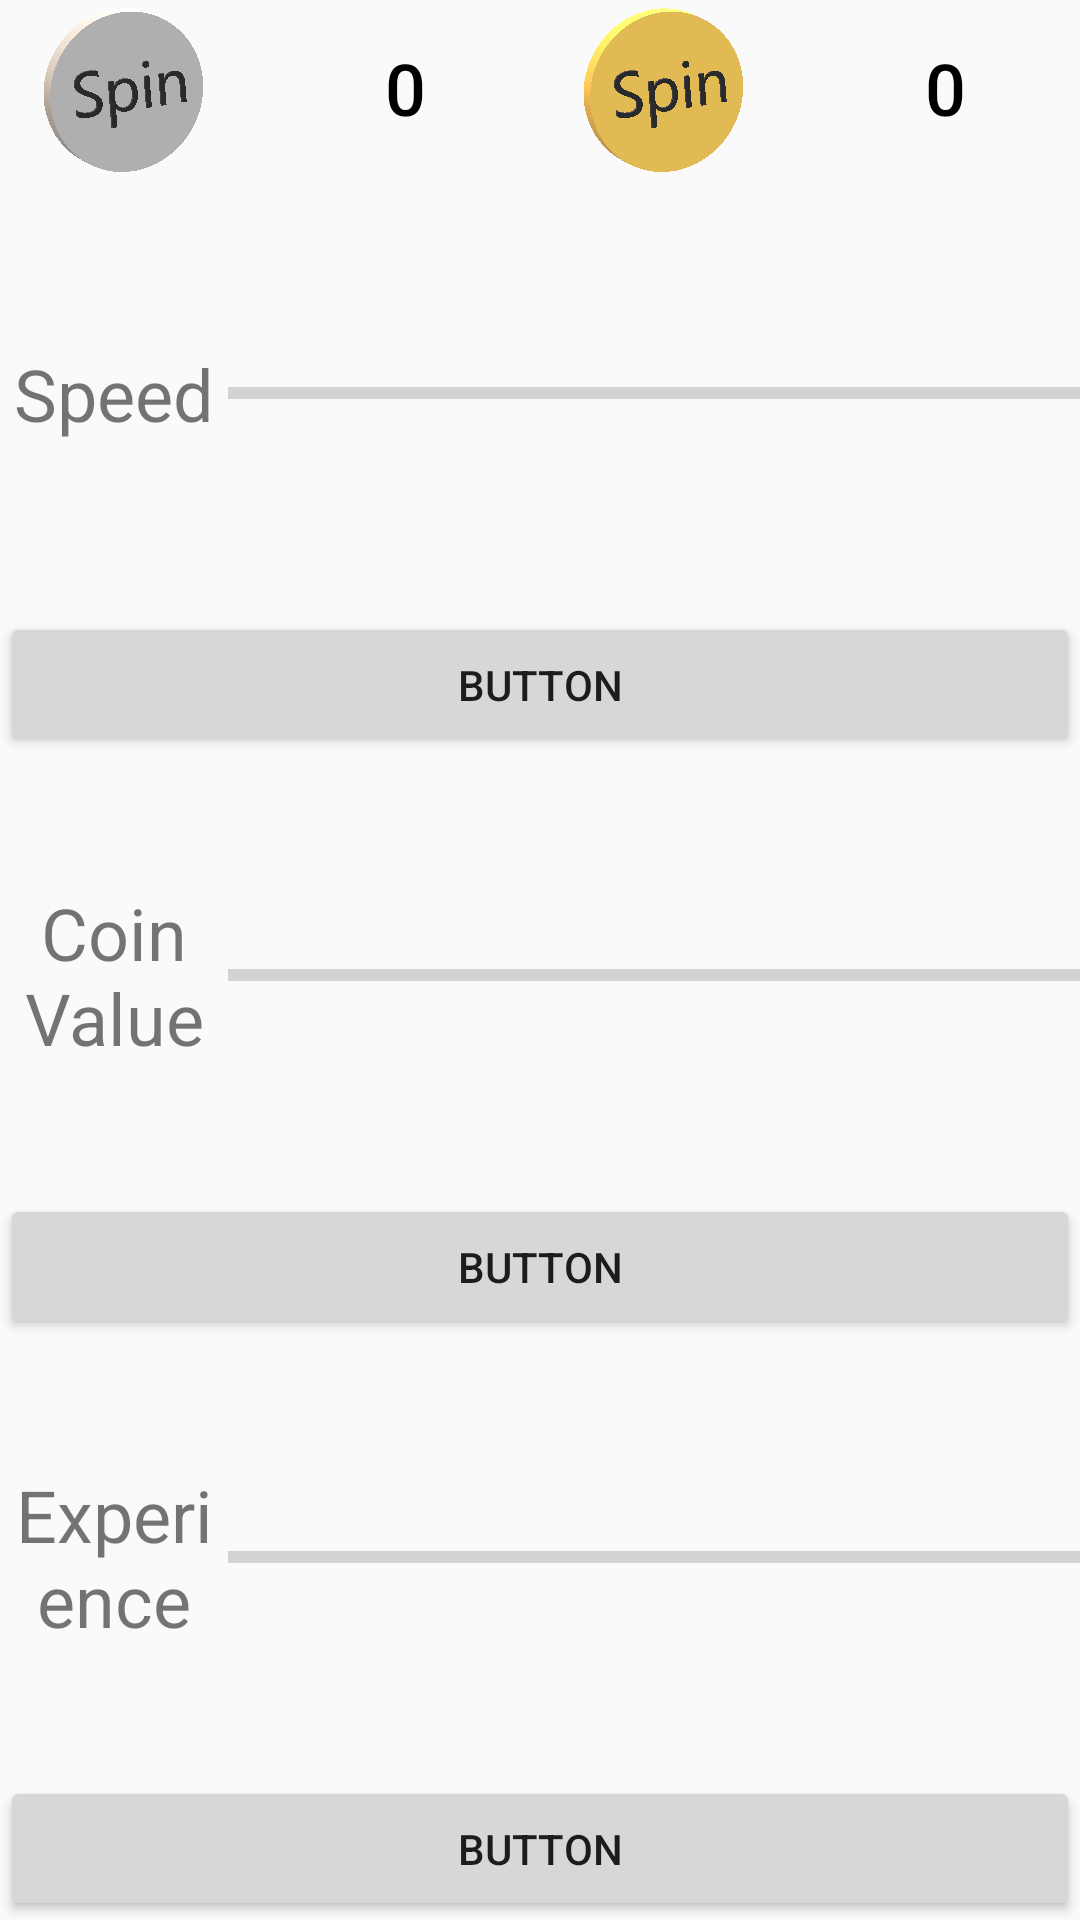

Android layout source for this screen:
<!-- AndroidManifest.xml: application theme AppTheme -->
<!-- res/layout/frag_upgrades.xml -->
<?xml version="1.0" encoding="utf-8"?>
<LinearLayout xmlns:android="http://schemas.android.com/apk/res/android"
    xmlns:app="http://schemas.android.com/apk/res-auto"
    xmlns:tools="http://schemas.android.com/tools"
    android:id="@+id/frameLayout2"
    android:layout_width="match_parent"
    android:layout_height="match_parent"
    android:orientation="vertical">

    <LinearLayout
        android:layout_width="match_parent"
        android:layout_height="match_parent"
        android:layout_weight="1"
        android:orientation="horizontal">

        <ImageView
            android:id="@+id/imageView6"
            android:layout_width="match_parent"
            android:layout_height="match_parent"
            android:layout_weight="1"
            android:scaleType="center"
            app:srcCompat="@drawable/silver_coin" />

        <TextView
            android:id="@+id/textView3"
            style="@android:style/TextAppearance.DeviceDefault.Medium"
            android:layout_width="match_parent"
            android:layout_height="match_parent"
            android:layout_weight="1"
            android:gravity="center"
            android:text="0"
            android:textColor="@android:color/background_dark"
            android:textSize="24sp" />

        <ImageView
            android:id="@+id/imageView7"
            android:layout_width="match_parent"
            android:layout_height="match_parent"
            android:layout_weight="1"
            android:scaleType="center"
            app:srcCompat="@drawable/gold_coin" />

        <TextView
            android:id="@+id/textView4"
            style="@android:style/TextAppearance.DeviceDefault.Medium"
            android:layout_width="match_parent"
            android:layout_height="match_parent"
            android:layout_weight="1"
            android:gravity="center"
            android:text="0"
            android:textColor="@android:color/background_dark"
            android:textSize="24sp" />
    </LinearLayout>

    <LinearLayout
        android:layout_width="match_parent"
        android:layout_height="match_parent"
        android:layout_weight="0.1"
        android:orientation="vertical">

        <LinearLayout
            android:layout_width="match_parent"
            android:layout_height="match_parent"
            android:layout_weight="1"
            android:orientation="vertical">

            <LinearLayout
                android:layout_width="match_parent"
                android:layout_height="match_parent"
                android:layout_weight="1"
                android:orientation="vertical">

                <LinearLayout
                    android:layout_width="match_parent"
                    android:layout_height="match_parent"
                    android:layout_weight="2"
                    android:orientation="horizontal">

                    <TextView
                        android:id="@+id/speedtext"
                        android:layout_width="match_parent"
                        android:layout_height="match_parent"
                        android:layout_weight="15"
                        android:gravity="center"
                        android:text="@string/Speed"
                        android:textSize="24sp" />

                    <ProgressBar
                        android:id="@+id/progressBarspeed"
                        style="?android:attr/progressBarStyleHorizontal"
                        android:layout_width="match_parent"
                        android:layout_height="match_parent"
                        android:layout_weight="4"
                        android:animationResolution="100"
                        android:indeterminate="false"
                        android:indeterminateBehavior="cycle"
                        android:max="100" />

                </LinearLayout>

            </LinearLayout>

            <Button
                android:id="@+id/speedup"
                android:layout_width="match_parent"
                android:layout_height="match_parent"
                android:layout_weight="3"
                android:text="Button"

                />

        </LinearLayout>

        <LinearLayout
            android:layout_width="match_parent"
            android:layout_height="match_parent"
            android:layout_weight="1"
            android:orientation="vertical">

            <LinearLayout
                android:layout_width="match_parent"
                android:layout_height="match_parent"
                android:layout_weight="1"
                android:orientation="vertical">

                <LinearLayout
                    android:layout_width="match_parent"
                    android:layout_height="match_parent"
                    android:layout_weight="2"
                    android:orientation="horizontal">

                    <TextView
                        android:id="@+id/speedtext2"
                        android:layout_width="match_parent"
                        android:layout_height="match_parent"
                        android:layout_weight="15"
                        android:gravity="center"
                        android:text="Coin Value"
                        android:textSize="24sp" />

                    <ProgressBar
                        android:id="@+id/progressBarspeed2"
                        style="?android:attr/progressBarStyleHorizontal"
                        android:layout_width="match_parent"
                        android:layout_height="match_parent"
                        android:layout_weight="4"
                        android:animationResolution="100"
                        android:indeterminate="false"
                        android:indeterminateBehavior="cycle"
                        android:max="100" />

                </LinearLayout>

            </LinearLayout>

            <Button
                android:id="@+id/coinup"
                android:layout_width="match_parent"
                android:layout_height="match_parent"
                android:layout_weight="3"
                android:text="Button"

                />

        </LinearLayout>

        <LinearLayout
            android:layout_width="match_parent"
            android:layout_height="match_parent"
            android:layout_weight="1"
            android:orientation="vertical">

            <LinearLayout
                android:layout_width="match_parent"
                android:layout_height="match_parent"
                android:layout_weight="1"
                android:orientation="vertical">

                <LinearLayout
                    android:layout_width="match_parent"
                    android:layout_height="match_parent"
                    android:layout_weight="2"
                    android:orientation="horizontal">

                    <TextView
                        android:id="@+id/speedtext3"
                        android:layout_width="match_parent"
                        android:layout_height="match_parent"
                        android:layout_weight="15"
                        android:gravity="center"
                        android:text="Experience"
                        android:textSize="24sp" />

                    <ProgressBar
                        android:id="@+id/progressBarspeed3"
                        style="?android:attr/progressBarStyleHorizontal"
                        android:layout_width="match_parent"
                        android:layout_height="match_parent"
                        android:layout_weight="4"
                        android:animationResolution="100"
                        android:indeterminate="false"
                        android:indeterminateBehavior="cycle"
                        android:max="100" />

                </LinearLayout>

            </LinearLayout>

            <Button
                android:id="@+id/speedup3"
                android:layout_width="match_parent"
                android:layout_height="match_parent"
                android:layout_weight="3"
                android:text="Button"

                />

        </LinearLayout>

    </LinearLayout>


</LinearLayout>
<!-- resources referenced by this layout -->
<resources>
  <!-- drawable gold_coin: png bitmap (drawable-xxhdpi, 4852 bytes) -->
  <!-- drawable silver_coin: png bitmap (drawable-xxhdpi, 4975 bytes) -->
  <string name="Speed">Speed</string>
  <style name="AppTheme" parent="Theme.AppCompat.Light.NoActionBar">
          
          <item name="colorPrimary">@color/colorPrimary</item>
          <item name="colorPrimaryDark">@color/colorPrimaryDark</item>
          <item name="colorAccent">@color/colorAccent</item>
      </style>
  <color name="colorPrimary">#3F51B5</color>
  <color name="colorPrimaryDark">#303f9f</color>
  <color name="colorAccent">#00F7FF</color>
</resources>
